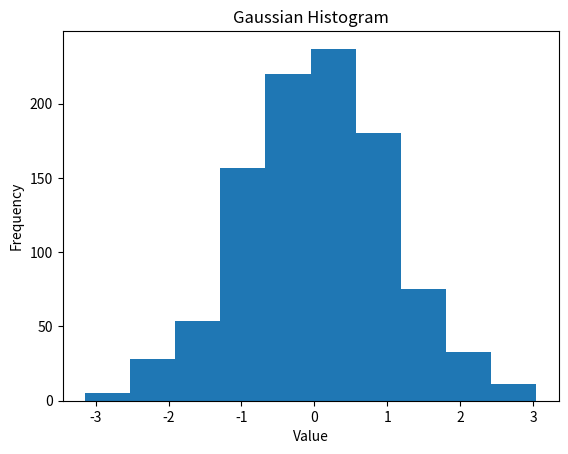

Write Python code to recreate this figure.
import matplotlib.pyplot as plt
import numpy as np


gaussian_numbers = np.random.randn(1000)
plt.hist(gaussian_numbers)
plt.title("Gaussian Histogram")
plt.xlabel("Value")
plt.ylabel("Frequency")

fig = plt.gcf()
plt.show()